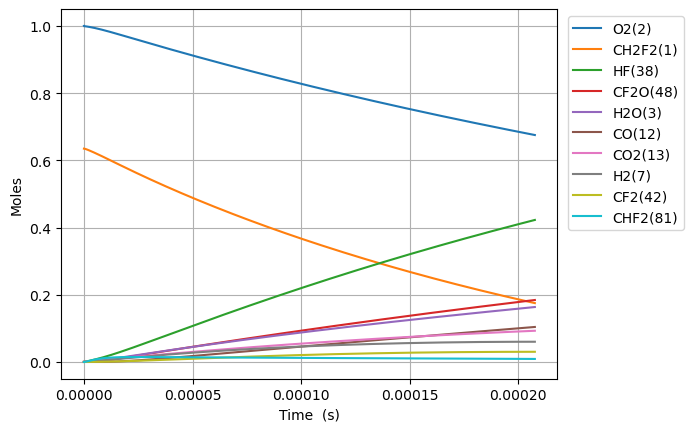

The table this chart was drawn from, first rows:
Time (s), Volume (m^3), N2, Ne, CH2F2(1), O2(2), H2O(3), OH(4), HF(38), CHF(40), CHF2(81), FC1OO1(129), [O]C([O])F(131), H(5), CFO2(136), CO2(13), F(37), HO2(10), [O]OC(F)F(168), H2(7), O(6), CF2O(48), CHFO(46), FC(F)C(F)F(179)
0.0, 0.4829, 3.76, 0.0, 0.6347, 1.0, 0.0, 0.0, 0.0, 0.0, 0.0, 0.0, 0.0, 0.0, 0.0, 0.0, 0.0, 0.0, 0.0, 0.0, 0.0, 0.0, 0.0, 0.0
1.1684947940437274e-22, 0.4829, 3.76, 0.0, 0.6347, 1, 4.8658596857511233e-54, 1.2224577974867073e-38, 8.407178553058105e-20, 8.4071785530581e-20, 2.0045263516182037e-21, 6.872233562383365e-41, 8.840539847462196e-40, 1.0862999664554571e-31, 2.8439957416658137e-35, 5.878617083772702e-50, 5.363655203079998e-26, 2.0045263515096023e-21, 2.1948883392051977e-38, 4.1299394546293307e-22, 3.947657286067007e-28, 1.249561802646191e-38, 2.911524551377531e-38, 7.99315506644833e-44
3.2717854233224366e-22, 0.4829, 3.76, 0.0, 0.6347, 1, 5.776748618925943e-53, 7.383645096822759e-38, 2.3540099948562697e-19, 2.3540099948562673e-19, 5.612673784530968e-21, 4.1508290716816765e-40, 5.339686067866247e-39, 3.0425613828390903e-31, 1.7177734279661459e-34, 6.979094201854933e-49, 1.5018234568623774e-25, 5.6126737842268845e-21, 1.3257125568799303e-37, 1.1563830472962124e-21, 1.1053440402065624e-27, 7.547353287983268e-38, 1.7585608290320275e-37, 4.827865660134847e-43
7.478366681879856e-22, 0.4829, 3.76, 0.0, 0.6347, 1, 5.671646049718319e-52, 3.554907275095917e-37, 5.380594273957186e-19, 5.380594273957179e-19, 1.2828968650356488e-20, 1.9984455199442683e-39, 2.5708289876406295e-38, 6.958770122661607e-31, 8.27033961676411e-34, 6.852116072845404e-48, 3.4327393299710427e-25, 1.2828968649661437e-20, 6.382735290408578e-37, 2.6431612509627713e-21, 2.5265006638374874e-27, 3.633725722095534e-37, 8.466713395405837e-37, 2.324409493323255e-42
1.5891529198994693e-21, 0.4829, 3.76, 0.0, 0.6347, 1, 5.016506701636235e-51, 1.552521402812843e-36, 1.1433762832159021e-18, 1.1433762832158985e-18, 2.7261558382007495e-20, 8.727736624259791e-39, 1.1227485606262763e-37, 1.4805931230527626e-30, 3.611874591915508e-33, 6.060619068686188e-47, 7.294571076188017e-25, 2.726155838053051e-20, 2.7875081907904602e-36, 5.616717658295889e-21, 5.368813912824145e-27, 1.586943489361087e-36, 3.6976361802494425e-36, 1.0151306934390211e-41
3.2717854233224366e-21, 0.4829, 3.76, 0.0, 0.6347, 1, 4.216676149942779e-50, 6.48147124231704e-36, 2.354009994856269e-18, 2.3540099948562537e-18, 5.612673784530935e-20, 3.6436582348052856e-38, 4.687254227111652e-37, 3.0559227959143605e-30, 1.5078865422311463e-32, 5.09431550692387e-46, 1.5018234568620534e-24, 5.612673784226851e-20, 1.1637297974464684e-35, 1.1563830472962124e-20, 1.1053440417696686e-26, 6.625176677633916e-36, 1.543690317140346e-35, 4.237970816231652e-41
6.637050430168371e-21, 0.4829, 3.76, 0.0, 0.6347, 1, 3.4570858685881905e-49, 2.647892487704107e-35, 4.775277418137004e-18, 4.775277418136942e-18, 1.1385709677191247e-19, 1.4885532785715707e-37, 1.9148962931088617e-36, 6.2301719467911324e-30, 6.160208536277249e-32, 4.1766276381549356e-45, 3.046556155347985e-24, 1.1385709676574398e-19, 4.7542159382509516e-35, 2.3458056102294595e-20, 2.242269345503869e-26, 2.706600847006984e-35, 6.306478639265618e-35, 1.7313493600136066e-40
1.3367580443860241e-20, 0.4829, 3.76, 0.0, 0.6347, 1, 2.799637767423388e-48, 1.0703204797035041e-34, 9.617812264698471e-18, 9.61781226469822e-18, 2.2931781462511643e-19, 6.016970351283966e-37, 7.740316982276666e-36, 1.2673029469158976e-29, 2.490054783623551e-31, 3.382341347761636e-44, 6.136021552317558e-24, 2.293178146126927e-19, 1.9217300956135485e-34, 4.7246507360959537e-20, 4.516119964011036e-26, 1.0940513371859226e-34, 2.5491794979093545e-34, 6.998390932123897e-40
2.6828640471243983e-20, 0.4829, 3.76, 0.0, 0.6347, 1, 2.253392038262651e-47, 4.303711574604044e-34, 1.9302881957821403e-17, 1.93028819578204e-17, 4.602392503315148e-19, 2.4193973147386734e-36, 3.1123474153861327e-35, 2.593618139635179e-29, 1.0012400768360364e-30, 2.7224025737249723e-43, 1.231495234624755e-23, 4.6023925030658115e-19, 7.727192193698295e-34, 9.482340987828942e-20, 9.063821245180436e-26, 4.3991323087095595e-34, 1.0250138644105514e-33, 2.8140222137676123e-39
5.375076052601146e-20, 0.4829, 3.76, 0.0, 0.6347, 1, 1.8082051971271745e-46, 1.7259808297181742e-33, 3.867302134406727e-17, 3.8673021344063257e-17, 9.220821217442735e-19, 9.702865334675806e-36, 1.2481905166810222e-34, 5.397223278056542e-29, 4.015420523680453e-30, 2.184556614488111e-42, 2.4672813934070914e-23, 9.220821216943222e-19, 3.098949676788004e-33, 1.8997721491294919e-19, 1.8159223984139497e-25, 1.7642488118026897e-33, 4.110764044941712e-33, 1.128548767942192e-38
1.0759500063554643e-19, 0.4829, 3.76, 0.0, 0.6347, 1, 1.4487645515325438e-45, 6.912925987855731e-33, 7.741330011655901e-17, 7.741330011654292e-17, 1.8457678645696417e-18, 3.886207122097948e-35, 4.999272593654732e-34, 1.1608332566830052e-28, 1.6082626416949418e-29, 1.7503036649711215e-41, 4.938853710957116e-23, 1.845767864469662e-18, 1.2411962742813988e-32, 3.802848249822687e-19, 3.6350030168538673e-25, 7.066197520220036e-33, 1.6464497811169333e-32, 4.52008155089956e-38
2.1528348085461636e-19, 0.4829, 3.76, 0.0, 0.6347, 1, 1.1598925523398735e-44, 2.7669719562709844e-32, 1.5489385766154248e-16, 1.5489385766147804e-16, 3.693139350219773e-18, 1.5554956240780917e-34, 2.0010118853125926e-33, 2.644614719209681e-28, 6.437241820174322e-29, 1.4013071915350945e-40, 9.881998345998571e-23, 3.693139350019768e-18, 4.96801974795023e-32, 7.609000451209078e-19, 7.27316453632612e-25, 2.828320512363706e-32, 6.590089896426642e-32, 1.809210587619203e-37
4.306604412927562e-19, 0.4829, 3.76, 0.0, 0.6347, 1, 9.282665572875243e-44, 1.1071491977946155e-31, 3.0985497275150936e-16, 3.0985497275125155e-16, 7.387882321517625e-18, 6.224008626663955e-34, 8.006653978430912e-33, 6.57841606334824e-28, 2.5757352176383696e-28, 1.121471639087619e-39, 1.9768287615847109e-22, 7.387882321117692e-18, 1.9878550137044676e-31, 1.5221304853981857e-18, 1.4549488705640305e-24, 1.1316966107973498e-31, 2.636894357528733e-31, 7.2391989564861515e-37
8.614143621690358e-19, 0.4829, 3.76, 0.0, 0.6347, 1, 7.427542825998507e-43, 4.429317727429592e-31, 6.19777202931443e-16, 6.197772029304114e-16, 1.4777368264103685e-17, 2.4900087365475786e-33, 3.203182952168044e-32, 1.8310972427944646e-27, 1.0304618088539103e-27, 8.973477020175196e-39, 3.9540866154606694e-22, 1.4777368263304394e-17, 7.952714468147877e-31, 3.044591365952741e-18, 2.910214156574739e-24, 4.52752336012463e-31, 1.0549294472584995e-30, 2.8961509709912775e-36
1.7229222039215951e-18, 0.4829, 3.76, 0.0, 0.6347, 1, 5.942598475641797e-42, 1.7718712908844924e-30, 1.2396216632913096e-15, 1.239621663287183e-15, 2.955634014923722e-17, 9.9608455923604e-33, 1.2813774597316365e-31, 5.72358998622423e-27, 4.122182702864493e-27, 7.179463251882969e-38, 7.908602322837588e-22, 2.955634014764118e-17, 3.1813446882907184e-30, 6.089513127061848e-18, 5.820746537187646e-24, 1.811156738147858e-30, 4.220061221973503e-30, 1.1585546728320808e-35
3.445937887426714e-18, 0.4829, 3.76, 0.0, 0.6347, 1, 4.754304490494129e-41, 7.087773592782198e-30, 2.4793105840110393e-15, 2.479310583994532e-15, 5.911428391934994e-17, 3.98450038529432e-32, 5.125718398315273e-31, 1.9692501354987842e-26, 1.6489401769942537e-26, 5.743843270267981e-37, 1.581763373609144e-21, 5.911428391616833e-17, 1.272589657309111e-29, 1.217935664928005e-17, 1.1641818532779435e-23, 7.244921753000897e-30, 1.6880931778139283e-29, 4.634407267249362e-35
6.891969254436951e-18, 0.4829, 3.76, 0.0, 0.6347, 1, 3.8035338979815285e-40, 2.835167139308807e-29, 4.9586884254504865e-15, 4.958688425384456e-15, 1.1823017145895803e-16, 1.5938325950397999e-31, 2.0503290673335273e-30, 7.236602761902854e-26, 6.595894901820722e-26, 4.595183686474144e-36, 3.1635696556599205e-21, 1.1823017145263684e-16, 5.09046219460823e-29, 2.435904369371641e-17, 2.328399146142704e-23, 2.89802766370559e-29, 6.752510091678023e-29, 1.8538006230238985e-34
1.3784031988457427e-17, 0.4829, 3.76, 0.0, 0.6347, 1, 3.042863271794905e-39, 1.1340784085215679e-28, 9.91744410832933e-15, 9.917444108065206e-15, 2.3646194653570466e-16, 6.375395347978788e-31, 8.201399649188088e-30, 2.7665589424434113e-25, 2.638384799542194e-25, 3.676190577613795e-35, 6.32718221736151e-21, 2.3646194652323084e-16, 2.036205590735964e-28, 4.871841778258893e-17, 4.656845306857943e-23, 1.1592228591872098e-28, 2.7010315129422946e-28, 7.415277927163487e-34
2.756815745649838e-17, 0.4829, 3.76, 0.0, 0.6347, 1, 2.434305128005081e-38, 4.536336837834435e-28, 1.9834955474086812e-14, 1.9834955473030316e-14, 4.729254966793199e-16, 2.550171201131702e-30, 3.280576506197525e-29, 1.0810068838133099e-24, 1.0553592874485639e-24, 2.9409699131782302e-34, 1.2654407331164936e-20, 4.729254966550466e-16, 8.144863785985126e-28, 9.743716596033316e-17, 9.313783928232149e-23, 4.6369150330554665e-28, 1.0804181004092371e-27, 2.9661262596646453e-33
5.5136408392580276e-17, 0.4829, 3.76, 0.0, 0.6347, 1, 1.9474499852251803e-37, 1.8145394543331868e-27, 3.9669978205600976e-14, 3.966997820137496e-14, 9.458525969270384e-16, 1.0200711475013214e-29, 1.3122339081726814e-28, 4.272793887659971e-24, 4.221447883841641e-24, 2.3527829103558012e-33, 2.5308857520373537e-20, 9.458525968811906e-16, 3.2579537966779884e-27, 1.948746623158185e-16, 1.8627846370762283e-22, 1.854770739527384e-27, 4.3216833917552074e-27, 1.1864535230072459e-32
1.1027291026474407e-16, 0.4829, 3.76, 0.0, 0.6347, 1, 1.5579624670311096e-36, 7.25816788325792e-27, 7.934002366862605e-14, 7.934002365172198e-14, 1.8917067972644275e-15, 4.08029036134695e-29, 5.2489420551398064e-28, 1.698870798967096e-23, 1.68858129935662e-23, 1.882229119182648e-32, 5.0617757745203943e-20, 1.891706797183524e-15, 1.303183173255623e-26, 3.897496550267767e-16, 3.7256712055004056e-22, 7.419092466997415e-27, 1.72867555443151e-26, 4.74582014131706e-32
2.2054591400907168e-16, 0.4829, 3.76, 0.0, 0.6347, 1, 1.2463711663159063e-35, 2.9032696685020946e-26, 1.5868011459466332e-13, 1.5868011452704696e-13, 3.7834151973070146e-15, 1.6321176485985242e-28, 2.0995779553899556e-27, 6.774989653482592e-23, 6.754329481133585e-23, 1.5057844100551518e-31, 1.0123555758056696e-19, 3.783415197188378e-15, 5.212735987199561e-26, 7.794996404486426e-16, 7.451740662065034e-22, 2.967638933591178e-26, 6.91470661081398e-26, 1.898329275183981e-31
4.4109192149772686e-16, 0.4829, 3.76, 0.0, 0.6347, 1, 9.970977319690634e-35, 1.1613087720510173e-25, 3.173602964466861e-13, 3.1736029617622064e-13, 7.566831994863423e-15, 6.528476400839957e-28, 8.398312878976803e-27, 2.70589714700566e-22, 2.7017326428469235e-22, 1.2046279712861583e-30, 2.0247115479449718e-19, 7.566831994798835e-15, 2.0850950417205235e-25, 1.5589996112921738e-15, 1.4905064854408786e-21, 1.1870559988058806e-25, 2.7658835210447395e-25, 7.593319608441871e-31
6.616379289863821e-16, 0.4829, 3.76, 0.0, 0.6347, 1, 2.851077303679713e-34, 2.4677821576885994e-25, 4.760404782986573e-13, 4.760404777239181e-13, 1.135024878989107e-14, 1.3873019128154332e-27, 1.7846414167306678e-26, 5.747469736205639e-22, 5.741182390083303e-22, 3.444483427578157e-30, 3.0370674955202686e-19, 1.1350248790010048e-14, 4.43082735418982e-25, 2.338499582135504e-15, 2.2359574326316047e-21, 2.522494303689733e-25, 5.877503027705253e-25, 1.6135805834979615e-30
8.821839364750373e-16, 0.4829, 3.76, 0.0, 0.6347, 1, 6.013749420633762e-34, 4.209747475034181e-25, 6.347206601505767e-13, 6.347206591701394e-13, 1.5133665582389956e-14, 2.3665748278299987e-27, 3.044388076128806e-26, 9.802216729736473e-22, 9.79378218394714e-22, 7.265413502947421e-30, 4.049423418535514e-19, 1.513366558282201e-14, 7.558470525384799e-25, 3.1179995529786345e-15, 2.9815269078135845e-21, 4.303078839379281e-25, 1.0026329179073265e-24, 2.7525788036923736e-30
1.3232759514523478e-15, 0.4829, 3.76, 0.0, 0.6347, 1, 1.642542179461818e-33, 8.71575209988048e-25, 9.520810238542944e-13, 9.520810218244232e-13, 2.270049916145289e-14, 4.899695781452421e-27, 6.303017821473196e-26, 2.0289569001666577e-21, 2.027678288224196e-21, 1.9844098594008103e-29, 6.074135206937333e-19, 2.2700499162815062e-14, 1.5648853746976975e-24, 4.676999494664424e-15, 4.472944036224342e-21, 8.908978957455133e-25, 2.0758241967246028e-24, 5.698865148041343e-30
1.7643679664296582e-15, 0.4829, 3.76, 0.0, 0.6347, 1, 3.436748908017024e-33, 1.4823218795986096e-24, 1.2694413875578217e-12, 1.2694413841055427e-12, 3.02673327312167e-14, 8.333104231889635e-27, 1.0719780633561326e-25, 3.450272488524309e-21, 3.448549759809336e-21, 4.152049321960532e-29, 8.098846905055922e-19, 3.0267332733985236e-14, 2.6614601979188328e-24, 6.235999436349476e-15, 5.964797034622457e-21, 1.5151840790363864e-24, 3.530433349629768e-24, 9.692277402071357e-30
2.2054599814069687e-15, 0.4829, 3.76, 0.0, 0.6347, 1, 6.256472295388061e-33, 2.2646540059155623e-24, 1.5868017512611456e-12, 1.5868017459868429e-12, 3.783416629101715e-14, 1.2731108064979345e-26, 1.6377399594893061e-25, 5.270781318817976e-21, 5.268604872183315e-21, 7.558647266369141e-29, 1.0123558506468908e-18, 3.7834166295702354e-14, 4.066109836508362e-24, 7.794999378033739e-15, 7.457117036811719e-21, 2.3148590384454396e-24, 5.3937045091336e-24, 1.4807610329932297e-29
3.0876440113615896e-15, 0.4829, 3.76, 0.0, 0.6347, 1, 1.6518947624448552e-32, 4.354854221078515e-24, 2.2215224786671694e-12, 2.2215224685248724e-12, 5.296783338010228e-14, 2.448150324317294e-26, 3.149314453963542e-25, 1.013445369015494e-20, 1.0131340389085174e-20, 1.9957058344446386e-28, 1.4172981413282666e-18, 5.296783339018372e-14, 7.818984980608957e-24, 1.0912999261399853e-14, 1.0443187388608788e-20, 4.4513923313325545e-24, 1.0371902611181594e-23, 2.8474511116700863e-29
3.96982804131621e-15, 0.4829, 3.76, 0.0, 0.6347, 1, 3.4247943552033815e-32, 7.141957465667491e-24, 2.8562432060723658e-12, 2.856243189439025e-12, 6.810150042872119e-14, 4.014965623270051e-26, 5.164865330940116e-25, 1.6619461368546585e-20, 1.6615372190816838e-20, 4.137597932392627e-28, 1.8222403927722627e-18, 6.810150044627138e-14, 1.2823115130078e-23, 1.4030999144762773e-14, 1.3431154493848964e-20, 7.300272721681107e-24, 1.7009893704629374e-23, 4.6698127240554927e-29
5.734196101225452e-15, 0.4829, 3.76, 0.0, 0.6347, 1, 1.0290537119701936e-31, 1.480659084941215e-23, 4.125684660880278e-12, 4.125684626396384e-12, 9.836883440457812e-14, 8.32376648646678e-26, 1.0707680274921072e-24, 3.445279903676563e-20, 3.444664096754177e-20, 1.2432285459418638e-27, 2.632124778095194e-18, 9.836883444328246e-14, 2.6584612600867133e-23, 2.0266998911479058e-14, 1.941277817657157e-20, 1.513477552750928e-23, 3.526455508380336e-23, 9.681358724490217e-29
9.262932221043935e-15, 0.4829, 3.76, 0.0, 0.6347, 1, 4.4242527014681136e-31, 3.849757442649941e-23, 6.664567570486177e-12, 6.6645674808274675e-12, 1.5890350187077638e-13, 2.164206449788309e-25, 2.7840093242245283e-24, 8.957261104791727e-20, 8.956184608160243e-20, 5.345039887693127e-27, 4.251893079323164e-18, 1.5890350197665545e-13, 6.912043673094033e-23, 3.2738998444873625e-14, 3.1398783327334923e-20, 3.935068916017144e-23, 9.168843869669334e-23, 2.5171700882085896e-28
1.63204044606809e-14, 0.4829, 3.76, 0.0, 0.6347, 1, 2.4913728401625124e-30, 1.1932673555519071e-22, 1.1742333389658272e-11, 1.1742333111755748e-11, 2.799728348611618e-13, 6.708171045340773e-25, 8.629167052867977e-24, 2.7762413494933073e-19, 2.776022751800087e-19, 3.009856203648407e-26, 7.491427810902747e-18, 2.7997283520085304e-13, 2.1424288839356067e-22, 5.76829975115124e-14, 5.546182461841117e-20, 1.219699205370239e-22, 2.8419378940481767e-22, 7.802121966917241e-28
3.0435348939954835e-14, 0.4829, 3.76, 0.0, 0.6347, 1, 1.6543941677667375e-29, 4.147785187082123e-22, 2.1897865027843657e-11, 2.1897864061877072e-11, 5.221114930741762e-13, 2.331764826953792e-24, 2.999402957825684e-23, 9.649744608171446e-19, 9.649228509830592e-19, 1.9986552268304464e-25, 1.3970489844633398e-17, 5.221114942793291e-13, 7.446906442199628e-22, 1.0757099564420167e-13, 1.0395203560756568e-19, 4.239583068186964e-22, 9.878345134299667e-22, 2.7119562945605878e-27
5.86652378985027e-14, 0.4829, 3.76, 0.0, 0.6347, 1, 1.202727081433615e-28, 1.5408940935832658e-21, 4.220892830357923e-11, 4.220892471517962e-11, 1.0063887784314384e-12, 8.66254577913213e-24, 1.1142076446390606e-22, 3.5846632416802104e-18, 3.584521598439118e-18, 1.4529466333656337e-24, 2.6928584626981358e-17, 1.006388782958758e-12, 2.7663959028587718e-21, 2.073469919073322e-13, 2.02389008664852e-19, 1.5749379281984158e-21, 3.6696351875178036e-21, 1.0074466589738203e-26
1.1512501581559842e-13, 0.4829, 3.76, 0.0, 0.6347, 1, 9.166925122453552e-28, 5.934280590545555e-21, 8.28310548525095e-11, 8.283104103402636e-11, 1.9749432248888536e-12, 3.336179112811395e-23, 4.2905299206436e-22, 1.3803990121920048e-17, 1.3803543947203255e-17, 1.1073211304310432e-23, 5.284466051175217e-17, 1.9749432424246346e-12, 1.0653035706091405e-20, 4.0689898442544346e-13, 4.050894641498761e-19, 6.064935852064502e-21, 1.413131130237829e-20, 3.87956463780676e-26
1.7158479373269416e-13, 0.4829, 3.76, 0.0, 0.6347, 1, 2.8724478457467276e-27, 1.3182942254554128e-20, 1.2345318139805197e-10, 1.23453150702531e-10, 2.9434975056935588e-12, 7.411407752291628e-23, 9.53044791311072e-22, 3.066324561702814e-17, 3.066232591397961e-17, 3.4696050517650775e-23, 7.876058934116393e-17, 2.9434975447221975e-12, 2.3663968839509444e-20, 6.064509769337873e-13, 6.155589974880973e-19, 1.3472354466290454e-20, 3.139041802291677e-20, 8.617846522298349e-26
2.280445716497899e-13, 0.4829, 3.76, 0.0, 0.6347, 1, 6.510220385510838e-27, 2.3287439911137658e-20, 1.6407530794020665e-10, 1.6407525372069673e-10, 3.912051620878287e-12, 1.309233121014434e-22, 1.6833792531669762e-21, 5.4162424510838264e-17, 5.4160858029680884e-17, 7.863258618630099e-23, 1.0467637742738047e-16, 3.912051689882638e-12, 4.179917808260911e-20, 8.060029694338998e-13, 8.337981658421169e-19, 2.3797243809403796e-20, 5.544695208209428e-20, 1.5222305400108372e-25
2.845043495668856e-13, 0.4829, 3.76, 0.0, 0.6347, 1, 1.2370479463091255e-26, 3.624835339126341e-20, 2.0469743447897354e-10, 2.0469735008852671e-10, 4.880605570476872e-12, 2.037935340626393e-22, 2.6200388996930353e-21, 8.430152147418204e-17, 8.429913056830373e-17, 1.494075046603975e-22, 1.305920312961193e-16, 4.880605677938193e-12, 6.505864568135978e-20, 1.0055549619273684e-12, 1.0598075453028766e-18, 3.703965563839693e-20, 8.630091016733765e-20, 2.369295481946655e-25
3.974239054010771e-13, 0.4829, 3.76, 0.0, 0.6347, 1, 3.276309043790344e-26, 7.07415778694819e-20, 2.8594168754634395e-10, 2.8594152287319143e-10, 6.817712973041034e-12, 3.977319158796422e-22, 5.112268949450224e-21, 1.6449944994639107e-16, 1.6449486094785535e-16, 3.95665930497427e-22, 1.8242296057816824e-16, 6.817713182854154e-12, 1.269502901904024e-19, 1.4046589469002616e-12, 1.5351390737952231e-18, 7.227723869529604e-20, 1.6840108623278225e-19, 4.623287554588204e-25
6.2326301706946e-13, 0.4829, 3.76, 0.0, 0.6347, 1, 1.2438418463267636e-25, 1.7403092764379177e-19, 4.48430193640431e-10, 4.484297886386347e-10, 1.0691925792646653e-11, 9.78520982454841e-22, 1.257185047488457e-20, 4.045740868527057e-16, 4.0456277343275343e-16, 1.5018059749610236e-21, 2.860835001347235e-16, 1.0691926308867161e-11, 3.1222388712402334e-19, 2.2028669168372716e-12, 2.5790704087854635e-18, 1.777649876193957e-19, 4.1417037994834005e-19, 1.1370760924803012e-24
8.49102128737843e-13, 0.4829, 3.76, 0.0, 0.6347, 1, 3.128101227241222e-25, 3.2308857955570143e-19, 6.109186996803133e-10, 6.109179479990674e-10, 1.4566135966701328e-11, 1.81674300046902e-21, 2.3330656950907144e-20, 7.508868129663813e-16, 7.508654349796597e-16, 3.776073082211038e-21, 3.897426310172724e-16, 1.456613692484867e-11, 5.794836104375676e-19, 3.001074886847739e-12, 3.747390349482155e-18, 3.299389562052407e-19, 7.686980865751526e-19, 2.1104292640788908e-24
1e-12, 0.4829, 3.76, 0.0, 0.6347, 1, 5.101870438427314e-25, 4.482094185179706e-19, 7.194878907209133e-10, 7.194868481307193e-10, 1.7154747527571543e-11, 2.5204132701232076e-21, 3.235742855743513e-20, 1.0414878434461658e-15, 1.0414577368673805e-15, 6.1578560203627114e-21, 4.590034976309085e-16, 1.715474885647312e-11, 8.037480166284955e-19, 3.534409802266561e-12, 4.597362322284016e-18, 4.576364763712972e-19, 1.066192737155606e-18, 2.9272090946319815e-24
1.074941240406226e-12, 0.4829, 3.76, 0.0, 0.6347, 1, 6.334025857997541e-25, 5.179523996492352e-19, 7.734072056659906e-10, 7.734060009546973e-10, 1.8440343497410515e-11, 2.9126615433044767e-21, 3.738754796109518e-20, 1.203437282615284e-15, 1.2034022127906909e-15, 7.644551420482322e-21, 4.934007793475105e-16, 1.844034503289992e-11, 9.287283026666848e-19, 3.7992828570353476e-12, 5.0401365193268585e-18, 5.288025235750066e-19, 1.2319839921899517e-18, 3.382397123263692e-24
1.5266194637429919e-12, 0.4829, 3.76, 0.0, 0.6347, 1, 1.812394415849664e-24, 1.0452496445030843e-18, 1.0983842174747304e-09, 1.0983817876523768e-09, 2.6188750637581153e-11, 5.878639343970372e-21, 7.539103558100083e-20, 2.4272500744000426e-15, 2.4271755933580544e-15, 2.186437231599014e-20, 7.007158286421359e-16, 2.6188753733584308e-11, 1.8731679765068174e-18, 5.395698798355728e-12, 7.99905767913278e-18, 1.0666119337025525e-18, 2.4848295480284653e-18, 6.822212231554842e-24
2.4299759104165237e-12, 0.4829, 3.76, 0.0, 0.6347, 1, 7.311343378789836e-24, 2.6511789910667527e-18, 1.748338240441752e-09, 1.7483320841991924e-09, 4.168553329427449e-11, 1.4914501559492685e-20, 1.9092505890366638e-19, 6.149713442552046e-15, 6.149504018505799e-15, 8.812279648939294e-20, 1.1153528247313179e-15, 4.168554113171434e-11, 4.7458162099526094e-18, 8.588530687669848e-12, 1.5411664958112173e-17, 2.7026540520165544e-18, 6.2956096890125395e-18, 1.7285607002140554e-23
3.3333323570900555e-12, 0.4829, 3.76, 0.0, 0.6347, 1, 1.8886489805726292e-23, 4.994233595725752e-18, 2.3982922625415006e-09, 2.3982806782922714e-09, 5.7182273902752e-11, 2.810288324842474e-20, 3.59101337430826e-19, 1.1571942209435256e-14, 1.1571507758388034e-14, 2.274469797668291e-19, 1.5300216561051599e-15, 5.7182288636631454e-11, 8.930094846282147e-18, 1.178136259139129e-11, 2.481929143380441e-17, 5.086106564454048e-18, 1.1846497224063504e-17, 3.2527824943483233e-23
4.236688803763587e-12, 0.4829, 3.76, 0.0, 0.6347, 1, 3.880949307204712e-23, 8.07682731290066e-18, 3.048246283773982e-09, 3.0482275699447576e-09, 7.267897260257352e-11, 4.546053271563978e-20, 5.798474069397995e-19, 1.8693914441510968e-14, 1.86931465772139e-14, 4.669977841502261e-19, 1.944749478260118e-15, 7.267899638124341e-11, 1.4425930214028657e-17, 1.4974194516129578e-11, 3.6224335545403524e-17, 8.217184446638079e-18, 1.913747862115809e-17, 5.2549430415062173e-23
5.140045250437119e-12, 0.4829, 3.76, 0.0, 0.6347, 1, 6.935943918191976e-23, 1.190137383401799e-17, 3.6982003041392064e-09, 3.6981727591697495e-09, 8.817562953284343e-11, 6.700417382933567e-20, 8.530909095834156e-19, 2.751560825058259e-14, 2.7514380286296152e-14, 8.339338854693808e-19, 2.3595634411378196e-15, 8.817566449799968e-11, 2.1233248695633126e-17, 1.816702646849377e-11, 4.96291955915466e-17, 1.2096102471249244e-17, 2.8168540394293266e-17, 7.735098773981694e-23
6.946758143784182e-12, 0.4829, 3.76, 0.0, 0.6347, 1, 1.7150761958330701e-22, 2.1785980155286035e-17, 4.9981083422679475e-09, 4.998058030389351e-09, 1.1916881863816544e-10, 1.2271617064154925e-19, 1.5567814614042536e-18, 5.0258073339751996e-14, 5.0255471916074735e-14, 2.058595451551655e-18, 3.1895583649251395e-15, 1.1916888237474014e-10, 3.8782040854898665e-17, 2.455269048253633e-11, 8.244795692604674e-17, 2.2098316780603378e-17, 5.1450851426196906e-17, 1.4129621527547778e-22
8.57279974779654e-12, 0.4829, 3.76, 0.0, 0.6347, 1, 3.228087983582672e-22, 3.3243818817306945e-17, 6.168025573617969e-09, 6.167948952315444e-09, 1.4706254736726492e-10, 1.873403450745072e-19, 2.3689204101390433e-18, 7.653912104587748e-14, 7.653466665890129e-14, 3.868899583362757e-18, 3.937120690043919e-15, 1.4706264425588422e-10, 5.906048853305402e-17, 3.029978825595773e-11, 1.188482730313406e-16, 3.366007360220814e-17, 7.835587189118811e-17, 2.152000167720651e-22
1e-11, 0.4829, 3.76, 0.0, 0.6347, 1, 5.130236910097619e-22, 4.531194263289833e-17, 7.194878859385763e-09, 7.194774603059151e-09, 1.7154516704220761e-10, 2.554483608535088e-19, 3.221000941135952e-18, 1.0414421866155599e-13, 1.0413756873005357e-13, 6.140661404516773e-18, 4.59383944047625e-15, 1.715452986629021e-10, 8.035979995734346e-17, 3.5344099316006587e-11, 1.5616696754806042e-16, 4.580736975014802e-17, 1.0661650016938443e-16, 2.9283565149518816e-22
1.0198841351808896e-11, 0.4829, 3.76, 0.0, 0.6347, 1, 5.443346211024019e-22, 4.714312250554482e-17, 7.337942802158387e-09, 7.3378343585781585e-09, 1.7495614290603082e-10, 2.657861547636296e-19, 3.3500303798215875e-18, 1.08326928252347e-13, 1.0831992585039349e-13, 6.514289959263305e-18, 4.685384178171717e-15, 1.7495627978214043e-10, 8.358699882494671e-17, 3.604688622167122e-11, 1.6176529228839883e-16, 4.7648163991464954e-17, 1.1089854509388653e-16, 3.045996387491733e-22
1.1824882955821253e-11, 0.4829, 3.76, 0.0, 0.6347, 1, 8.496445793461192e-22, 6.349796761959348e-17, 8.507860027889386e-09, 8.507714249252343e-09, 2.0284960605012722e-10, 3.581503114509111e-19, 4.499692957437497e-18, 1.45621368836226e-13, 1.4561101665964528e-13, 1.015314068915212e-17, 5.434507033379029e-15, 2.0284978971024574e-10, 1.1236114410728864e-16, 4.179398441821969e-11, 2.1121300206946482e-16, 6.406383383028463e-17, 1.4907879395552516e-16, 4.094983723385837e-22
1.345092455983361e-11, 0.4829, 3.76, 0.0, 0.6347, 1, 1.2523774671252905e-21, 8.232243028808745e-17, 9.677777250811171e-09, 9.677588624412405e-09, 2.307429375906373e-10, 4.645292828442423e-19, 5.817490792115324e-18, 1.8842231712249495e-13, 1.8840770671124285e-13, 1.4943819120380116e-17, 6.184647417647396e-15, 2.3074317479232258e-10, 1.4538249726418377e-16, 4.7541082884145183e-11, 2.6720538969298524e-16, 8.290832700699876e-17, 1.9289654185701207e-16, 5.298995086261069e-22
1.5076966163845966e-11, 0.4829, 3.76, 0.0, 0.6347, 1, 1.766250949909376e-21, 1.0363058636139071e-16, 1.0847694470923997e-08, 1.0847457484132298e-08, 2.586361383141156e-10, 5.850192944589612e-19, 7.303007587002729e-18, 2.3672964787805064e-13, 2.367097640792933e-13, 2.1044685771516063e-17, 6.9359634509997315e-15, 2.586364357759312e-10, 1.8265063168112146e-16, 5.3288181657988794e-11, 3.297564424129248e-16, 1.0418288542821401e-16, 2.4235171263274736e-16, 6.658063386498105e-22
1.832904937187068e-11, 0.4829, 3.76, 0.0, 0.6347, 0.9999, 3.1826571434330906e-21, 1.5375428085254212e-16, 1.318752890272392e-08, 1.318717865754539e-08, 3.144221504353267e-10, 8.687162184112274e-19, 1.0775537752192501e-17, 3.4986295789380723e-13, 3.498290551255756e-13, 3.781039428159272e-17, 8.442754750219976e-15, 3.144225884169603e-10, 2.6992554014332177e-16, 6.478238028359064e-11, 4.745904918647514e-16, 1.5402715643067131e-16, 3.5817402022703794e-16, 9.841502438416134e-22
2.1581132579895394e-11, 0.4829, 3.76, 0.0, 0.6347, 0.9999, 5.2101477202221635e-21, 2.139816525670286e-16, 1.5527363323291833e-08, 1.5526877770074738e-08, 3.7020764861856095e-10, 1.2100061703306574e-18, 1.4913973603222945e-17, 4.850203055355633e-13, 4.849670430561814e-13, 6.171701793207591e-17, 9.956145071749874e-15, 3.702082535255224e-10, 3.7418246626043544e-16, 7.627658060333675e-11, 6.458270472305645e-16, 2.1360654339643095e-16, 4.965451161542092e-16, 1.3645564153129187e-21
2.4833215787920108e-11, 0.4829, 3.76, 0.0, 0.6347, 0.9999, 7.961311234650015e-21, 2.844252985566279e-16, 1.7867197732630984e-08, 1.7866554822296313e-08, 4.2599263899539387e-10, 1.6096502698121194e-18, 1.9715022550512402e-17, 6.42200704549476e-13, 6.4212188834729e-13, 9.403119735125143e-17, 1.1477397864962497e-14, 4.2599343692002785e-10, 4.954180148786047e-16, 8.777078292552398e-11, 8.43578004298132e-16, 2.8293091025990223e-16, 6.57464407110962e-16, 1.8070511797171808e-21
2.9311528855354736e-11, 0.4829, 3.76, 0.0, 0.6347, 0.9999, 1.3144151735655406e-20, 3.9835858954712293e-16, 2.1089289629104327e-08, 2.108839394243397e-08, 5.028110869970612e-10, 2.2568857914836774e-18, 2.7404803737528035e-17, 8.946903263833822e-13, 8.945646117641857e-13, 1.546236373349494e-16, 1.3587448716048379e-14, 5.028121928452836e-10, 6.901488923220757e-16, 1.0359899077625898e-10, 1.1594945567518617e-15, 3.9436220297531765e-16, 9.159629214824237e-16, 2.51806039288382e-21
... 766 more rows
